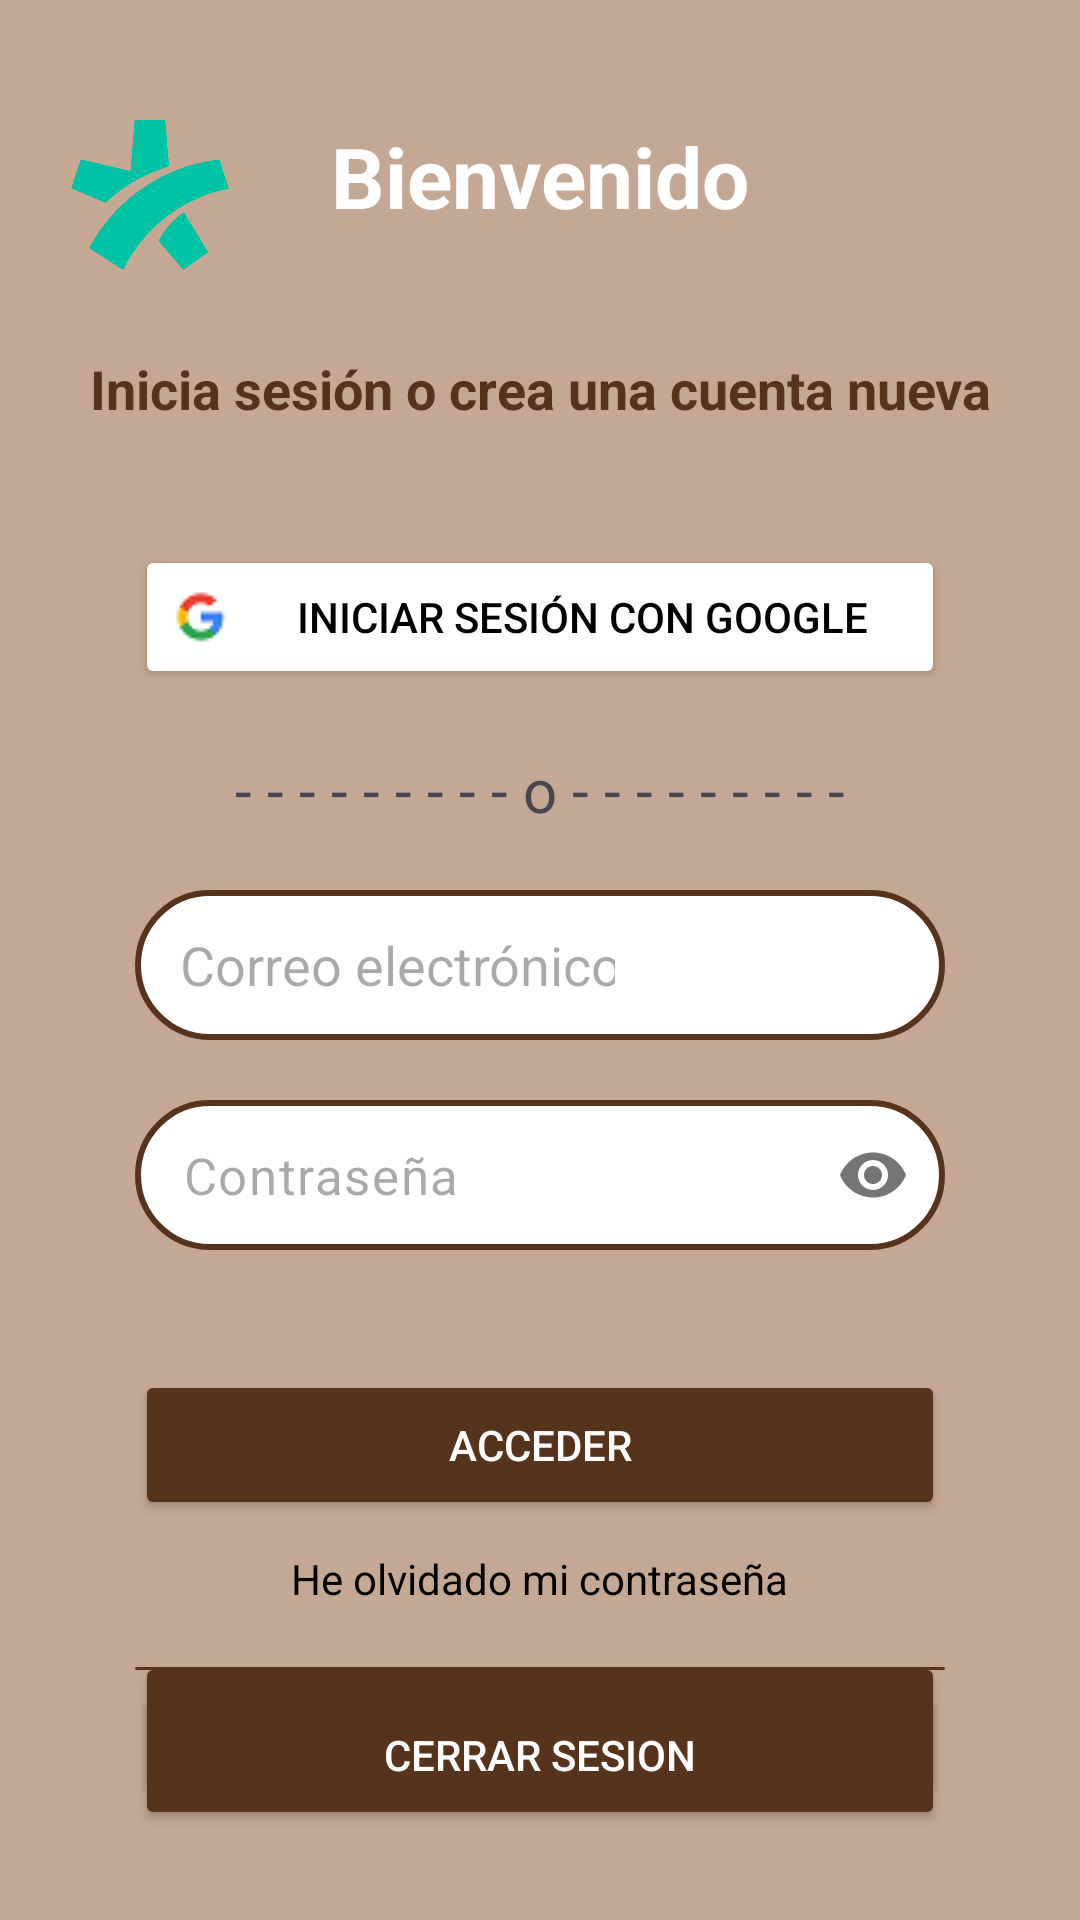

Write the Android layout XML for this screen, with the resource values it uses.
<!-- AndroidManifest.xml: application theme Theme.TrabajoFinGradoJoseCorral -->
<!-- res/layout/fragment_login.xml -->
<?xml version="1.0" encoding="utf-8"?>
<androidx.constraintlayout.widget.ConstraintLayout xmlns:android="http://schemas.android.com/apk/res/android"
    xmlns:tools="http://schemas.android.com/tools"
    android:layout_width="match_parent"
    android:layout_height="match_parent"
    xmlns:app="http://schemas.android.com/apk/res-auto"
    android:background="@color/fondo"
    tools:context=".view.fragment.LoginFragment">

    
    <ImageView
        android:id="@+id/logo"
        android:layout_width="100dp"
        android:layout_height="50dp"
        android:src="@drawable/logo"
        android:layout_marginTop="40dp"
        app:layout_constraintStart_toStartOf="parent"
        app:layout_constraintTop_toTopOf="parent"/>

    <TextView
        android:id="@+id/tw_bienv"
        android:layout_width="wrap_content"
        android:layout_height="wrap_content"
        app:layout_constraintStart_toStartOf="parent"
        app:layout_constraintEnd_toEndOf="parent"
        app:layout_constraintTop_toTopOf="parent"
        android:layout_marginEnd="20dp"
        android:layout_marginStart="20dp"
        android:layout_marginTop="40dp"
        android:text="@string/bienvenido"
        android:textStyle="bold"
        android:textColor="@color/white"
        android:textSize="28sp"/>
    <TextView
        android:id="@+id/acc_crear"
        android:layout_width="wrap_content"
        android:layout_height="wrap_content"
        android:textSize="18sp"
        android:textColor="@color/nara_oscuro"
        android:textStyle="bold"
        app:layout_constraintStart_toStartOf="parent"
        app:layout_constraintEnd_toEndOf="parent"
        app:layout_constraintTop_toBottomOf="@id/tw_bienv"
        android:layout_marginTop="40dp"
        android:text="@string/acceder_O_Crear"/>
    <Button
        android:id="@+id/bnt_google"
        android:layout_width="0dp"
        android:layout_height="wrap_content"
        android:text="@string/bott_google"
        android:backgroundTint="@color/white"
        android:textColor="@color/black"
        android:drawableLeft="@drawable/google10"
        android:drawablePadding="8dp"
        app:layout_constraintStart_toStartOf="@id/correo"
        app:layout_constraintEnd_toEndOf="@id/correo"
        app:layout_constraintTop_toBottomOf="@id/acc_crear"
        android:layout_marginTop="40dp"/>

    <TextView
        android:id="@+id/separacion"
        android:layout_width="wrap_content"
        android:layout_height="wrap_content"
        app:layout_constraintStart_toStartOf="parent"
        app:layout_constraintEnd_toEndOf="parent"
        android:textSize="20sp"
        android:layout_marginTop="20dp"
        app:layout_constraintTop_toBottomOf="@id/bnt_google"
        android:text=" - - - - - - - - - o - - - - - - - - - "/>

    <EditText
        android:id="@+id/correo"
        android:layout_width="0dp"
        android:layout_height="@dimen/editx_height"
        app:layout_constraintStart_toStartOf="parent"
        app:layout_constraintEnd_toEndOf="parent"
        app:layout_constraintWidth_percent=".75"
        android:singleLine="true"
        android:layout_marginTop="20dp"
        android:paddingStart="15dp"
        android:paddingEnd="110dp"
        android:paddingVertical="12dp"
        android:hint="@string/correo"
        android:background="@drawable/button_border"
        app:layout_constraintTop_toBottomOf="@id/separacion"/>
    <com.google.android.material.textfield.TextInputLayout
        android:id="@+id/contra"
        android:layout_marginTop="20dp"
        android:layout_width="0dp"
        android:layout_height="@dimen/editx_height"
        app:layout_constraintStart_toStartOf="@id/correo"
        app:layout_constraintEnd_toEndOf="@id/correo"
        app:layout_constraintTop_toBottomOf="@id/correo"
        app:boxBackgroundMode="none"
        app:passwordToggleEnabled="true"
        android:background="@drawable/button_border"
        app:hintEnabled="false">

        <com.google.android.material.textfield.TextInputEditText
            android:hint="@string/contra"
            android:layout_width="match_parent"
            android:paddingVertical="12dp"
            android:textSize="17sp"
            android:layout_height="@dimen/editx_height"
            android:inputType="textPassword"/>
    </com.google.android.material.textfield.TextInputLayout>


    <Button
        android:id="@+id/bnt_acceder"
        android:layout_width="0dp"
        android:layout_height="@dimen/editx_height"
        app:layout_constraintStart_toStartOf="@id/correo"
        app:layout_constraintEnd_toEndOf="@id/correo"
        app:layout_constraintTop_toBottomOf="@id/contra"
        android:layout_marginTop="40dp"
        android:text="@string/acceder"
        android:textColor="@color/white"
        android:backgroundTint="@color/nara_oscuro"
        />
    <TextView
        android:id="@+id/olvidar_pass"
        android:layout_width="wrap_content"
        android:layout_height="wrap_content"
        app:layout_constraintStart_toStartOf="parent"
        app:layout_constraintEnd_toEndOf="parent"
        app:layout_constraintTop_toBottomOf="@id/bnt_acceder"
        android:text="@string/olvide_contra"
        android:textColor="@color/black"
        android:layout_marginTop="10dp"/>

    <View
        android:id="@+id/separador"
        android:layout_width="0dp"
        android:layout_height="1dp"
        android:background="@drawable/bg_separador"
        app:layout_constraintStart_toStartOf="@id/bnt_signOut"
        app:layout_constraintEnd_toEndOf="@id/bnt_signOut"
        app:layout_constraintTop_toBottomOf="@id/olvidar_pass"

        android:layout_marginTop="20dp"
        />

    <TextView
        android:id="@+id/titulo_regis"
        android:layout_width="wrap_content"
        android:layout_height="wrap_content"
        app:layout_constraintStart_toStartOf="parent"
        app:layout_constraintEnd_toEndOf="parent"
        app:layout_constraintTop_toBottomOf="@id/separador"
        android:text="@string/titulo_registro"
        android:textStyle="bold"
        android:layout_marginTop="20dp"
        android:textSize="18sp"
        />

    <Button
        android:id="@+id/bnt_registro"
        android:layout_width="0dp"
        android:layout_height="@dimen/editx_height"
        android:backgroundTint="@color/nara_oscuro"
        android:layout_marginTop="20dp"
        android:text="@string/crear"
        android:textColor="@color/white"
        android:layout_marginBottom="30dp"
        app:layout_constraintBottom_toTopOf="@id/bnt_signOut"
        app:layout_constraintEnd_toEndOf="@id/correo"
        app:layout_constraintStart_toStartOf="@id/correo"
        app:layout_constraintTop_toBottomOf="@id/titulo_regis" />

    <Button
        android:id="@+id/bnt_signOut"
        android:layout_width="0dp"
        android:layout_height="@dimen/editx_height"
        android:backgroundTint="@color/nara_oscuro"
        android:layout_marginTop="20dp"
        android:text="@string/signOut"
        android:textColor="@color/white"
        android:layout_marginBottom="30dp"
        app:layout_constraintBottom_toTopOf="@id/adminOptions"
        app:layout_constraintEnd_toEndOf="@id/correo"
        app:layout_constraintStart_toStartOf="@id/correo"
        />
    <Button
        android:id="@+id/adminOptions"
        android:layout_width="0dp"
        android:layout_height="@dimen/editx_height"
        android:text="Admin Options"
        android:layout_marginBottom="20dp"
        app:layout_constraintStart_toStartOf="@+id/correo"
        app:layout_constraintEnd_toEndOf="@+id/correo"
        app:layout_constraintBottom_toBottomOf="parent"
        android:visibility="gone" />

</androidx.constraintlayout.widget.ConstraintLayout>
<!-- resources referenced by this layout -->
<resources>
  <color name="black">#FF000000</color>
  <color name="fondo">#C5A894</color>
  <color name="nara_oscuro">#57331B</color>
  <color name="white">#FFFFFFFF</color>
  <dimen name="editx_height">
          50dp
      </dimen>
  <!-- drawable bg_separador (drawable) -->
  <?xml version="1.0" encoding="utf-8"?>
  <shape  android:shape="rectangle" xmlns:android="http://schemas.android.com/apk/res/android">
  
      <solid android:color="@color/nara_oscuro"/>
      <corners android:radius="50dp" />
  
  </shape>
  <!-- drawable button_border (drawable) -->
  <shape xmlns:android="http://schemas.android.com/apk/res/android">
      <solid android:color="@color/white" />
      <corners android:radius="26dp" />
      <stroke
          android:width="2dp"
      android:color="@color/nara_oscuro" />
  </shape>
  <!-- drawable google10: png bitmap (drawable, 787 bytes) -->
  <!-- drawable logo: png bitmap (drawable, 70995 bytes) -->
  <string name="acceder">ACCEDER</string>
  <string name="acceder_O_Crear">Inicia sesión o crea una cuenta nueva</string>
  <string name="bienvenido">Bienvenido</string>
  <string name="bott_google">Iniciar sesión con Google</string>
  <string name="contra">Contraseña</string>
  <string name="correo">Correo electrónico</string>
  <string name="crear">CREAR CUENTA</string>
  <string name="olvide_contra">He olvidado mi contraseña</string>
  <string name="signOut">Cerrar Sesion</string>
  <string name="titulo_registro">Crear cuenta</string>
  <style name="Theme.TrabajoFinGradoJoseCorral" parent="Base.Theme.TrabajoFinGradoJoseCorral" />
  <style name="Base.Theme.TrabajoFinGradoJoseCorral" parent="Theme.Material3.DayNight.NoActionBar">
  
      <item name="android:statusBarColor">@color/nara_oscuro</item>
      <item name="android:windowLightStatusBar">true</item>
      </style>
</resources>
